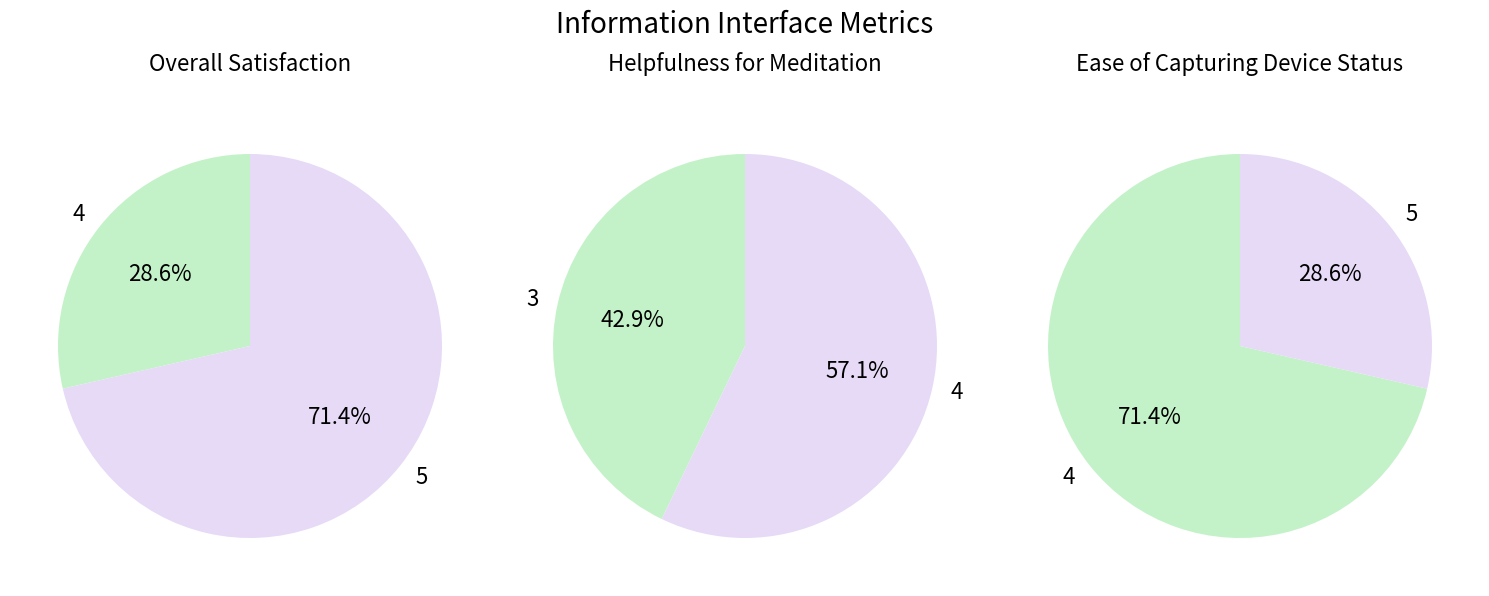

Generate this figure with matplotlib:
import pandas as pd
import matplotlib.pyplot as plt

# Data for the 'Information Panel'
data = {
    'Overall Satisfaction': [5, 4, 5, 5, 5, 5, 4],
    'Helpfulness for Meditation': [4, 3, 3, 4, 3, 4, 4],
    'Ease of Capturing Device Status': [4, 4, 5, 4, 5, 4, 4]
}

# Creating DataFrame
df = pd.DataFrame(data)

colors = ["#C4F2C8","#E6DAF7","#E7EBC3","#D8DDF0","#EDD1D1"]

# Create pie charts for each category
fig, axes = plt.subplots(1, 3, figsize=(15, 7))
# Corrected pie chart generation section
for i, (key, value) in enumerate(data.items()):
    # Count the frequency of each rating
    value_counts = pd.Series(value).value_counts().sort_index()
    percentages = (value_counts / len(value) * 100).round(2)
    percentages = percentages[percentages > 0]

    # Create the pie chart
    axes[i].pie(percentages, labels=percentages.index, autopct='%1.1f%%', startangle=90, textprops={'fontsize': 16}, colors=colors)
    axes[i].set_title(f'{key}\n', fontsize=16)

# Improve the layout
plt.tight_layout()

# Add overall title and annotations
plt.suptitle('Information Interface Metrics', fontsize=20)

# Show the plot
plt.show()
